Run: headless pygame with SDL's dummy video driver; simulated clock (each Clock.tick advances the game by its frame time, no real sleeping); random seed 0; keys injected as events and as key.get_pressed() state; no mouse input.
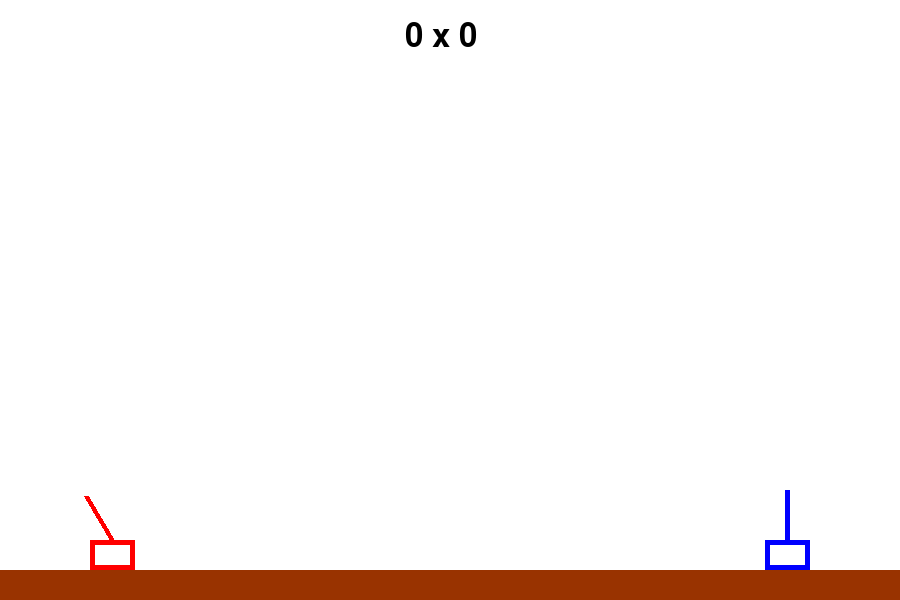
Frame 1 of 4 · flips 1–60 · no input
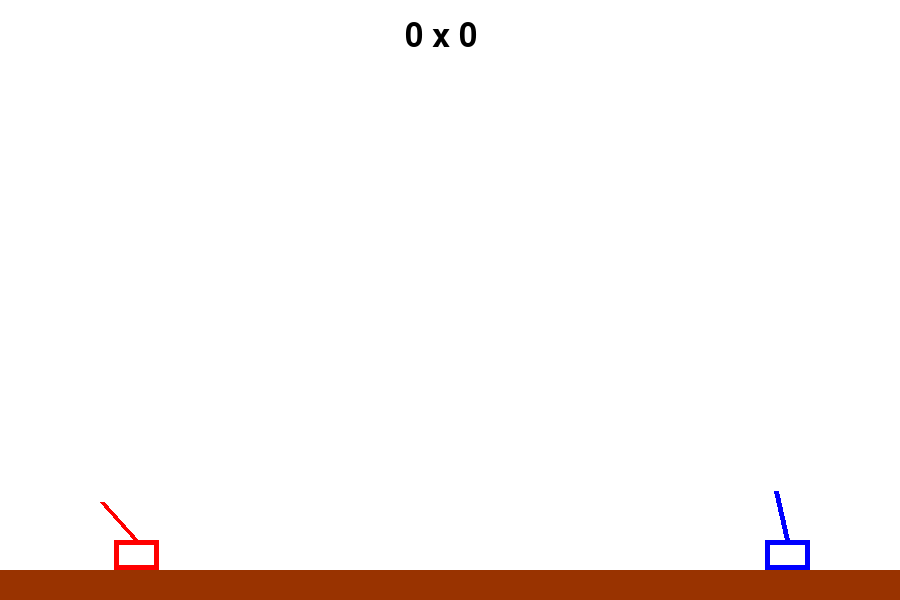
Frame 2 of 4 · flips 61–180 · tapped SPACE, RETURN · held RIGHT (→), D
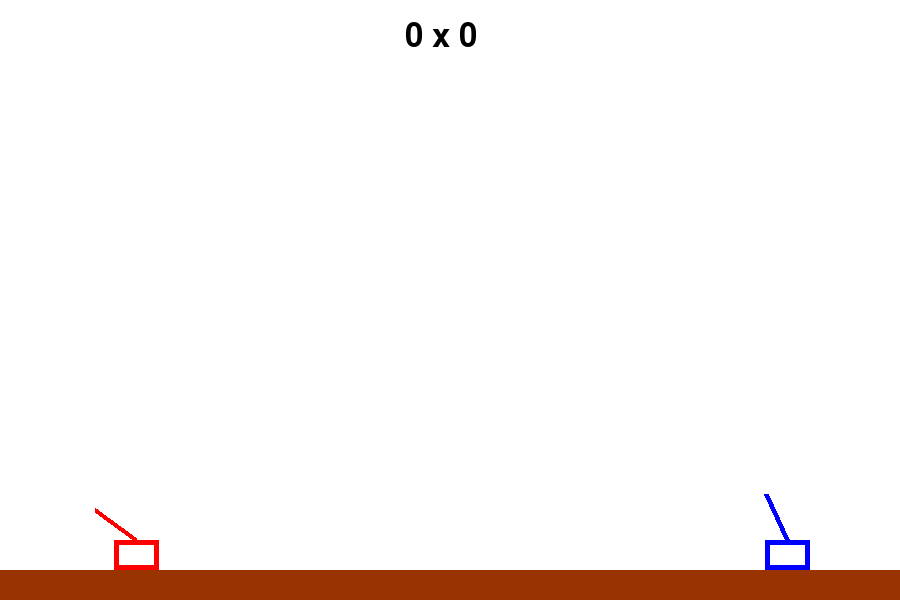
Frame 3 of 4 · flips 181–300 · held DOWN (↓), S
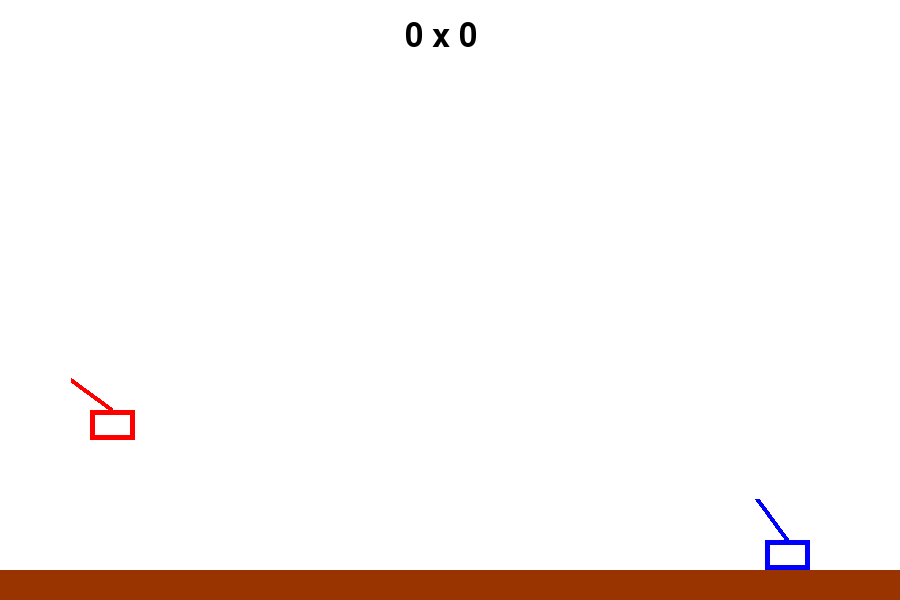
Frame 4 of 4 · flips 301–420 · held LEFT (←), A, UP (↑), W

The pygame program that drew these frames:


import math
import random
from typing import List
import pygame as pg


class Config:
    SCREEN_HEIGHT = 600
    SCREEN_WIDTH = 900
    TANK_HEIGHT = int(0.05 * SCREEN_HEIGHT)
    TANK_WIDTH = int(0.05 * SCREEN_WIDTH)
    FLOOR_HEIGHT = int(0.95 * SCREEN_HEIGHT)
    TANK_SPEED = 0.2
    GRAVITY = 0.002
    JUMP_SPEED = -1.2
    PROJECTILE_RADIUS = 10
    PROJECTILE_SPEED = -1.2
    COOLDOWN = 10


def is_in_the_floor(object):
    return (object.py + object.h) >= (Config.FLOOR_HEIGHT)


class Tank:
    def __init__(self, p0_x, p0_y, height, width, tank_color):
        ANGLE_SPEED = 0.1
        self.px = p0_x
        self.py = p0_y
        self.h = height
        self.w = width
        self.v_x = 0
        self.v_y = 0
        self.angle_gun = random.randint(-30, 30)
        self.angle_v = ANGLE_SPEED
        self.color = tank_color
        self.n_hits = 0
        self.cooldown = 0

    def draw(self, screen):
        GUN_LINE_WIDTH = 5
        TANK_LINE_WIDTH = 5

        # draw the tank
        pg.draw.rect(
            screen,
            self.color,
            pg.rect.Rect(self.px, self.py, self.w, self.h),
            TANK_LINE_WIDTH)

        # draw the gun
        (st_x, st_y), (end_x, end_y) = self.gun_position()
        pg.draw.line(
            screen,
            self.color,
            (st_x, st_y),
            (end_x, end_y),
            GUN_LINE_WIDTH
        )

    def gun_position(self):
        GUN_SIZE = 50
        dx, dy = self.gun_direction()
        dx *= GUN_SIZE
        dy *= GUN_SIZE
        st_x = self.px + (self.w // 2)
        st_y = self.py
        end_x = st_x - dx
        end_y = st_y - dy
        return (st_x, st_y), (end_x, end_y)

    def gun_direction(self):
        a_rad = math.radians(self.angle_gun)
        dx = math.sin(a_rad)
        dy = math.cos(a_rad)
        return (dx, dy)

    def update(self, screen_width, floor_position, gravity):
        ANGLE_LIMIT = 60

        # update the gun angle
        self.angle_gun += self.angle_v
        if abs(self.angle_gun) >= ANGLE_LIMIT:
            self.angle_v *= -1

        # update the tank horizontal position
        self.px += self.v_x
        if self.px < 0:
            self.px = 0

        limit_x = (screen_width - self.w)
        if self.px > limit_x:
            self.px = limit_x

        # update the tank vertical position
        self.py += self.v_y
        self.v_y += gravity
        if is_in_the_floor(self):
            self.v_y = 0
            self.py = floor_position - self.h

        # update cooldown time
        self.cooldown -= 1
        if self.cooldown == 0:
            self.cooldown = 0


class Projectile:
    def __init__(self, p0_x, p0_y, color, radius):
        self.px = p0_x
        self.py = p0_y
        self.v_x = 0
        self.v_y = 0
        self.h = self.r = radius
        self.color = color

    def draw(self, screen):
        pg.draw.circle(screen, self.color, (self.px, self.py), self.r)

    def update(self, screen_width, floor_position, gravity):
        # update the tank horizontal position
        self.px += self.v_x
        if self.px < 0:
            self.px = 0

        limit_x = (screen_width - self.r)
        if self.px > limit_x:
            self.px = limit_x

        # update the tank vertical position
        self.py += self.v_y
        self.v_y += gravity
        if is_in_the_floor(self):
            self.v_y = 0
            self.py = floor_position - self.r


def perform_shot(player: Tank, projectiles: List[Projectile]):
    _, (x, y) = player.gun_position()
    dir_x, dir_y = player.gun_direction()
    new_projectile = Projectile(
        x, y, player.color, Config.PROJECTILE_RADIUS)
    new_projectile.v_x = player.v_x + Config.PROJECTILE_SPEED * dir_x
    new_projectile.v_y = player.v_y + Config.PROJECTILE_SPEED * dir_y
    projectiles.append(new_projectile)


def update_game_objects(player_1, player_2, projectiles):
    player_1.update(
        Config.SCREEN_WIDTH,
        Config.FLOOR_HEIGHT,
        Config.GRAVITY
    )
    player_2.update(
        Config.SCREEN_WIDTH,
        Config.FLOOR_HEIGHT,
        Config.GRAVITY
    )

    for p in projectiles:
        p.update(
            Config.SCREEN_WIDTH,
            Config.FLOOR_HEIGHT,
            Config.GRAVITY
        )


def remove_projectiles_in_the_floor(projectiles):
    new_list = []

    for p in projectiles:
        if not is_in_the_floor(p):
            new_list.append(p)

    return new_list


def draw_objects(screen, player_1, player_2, projectiles, font):
    screen.fill((255, 255, 255))

    # draw the floor
    pg.draw.rect(
        screen,
        (153, 51, 0),
        pg.rect.Rect(0, Config.FLOOR_HEIGHT,
                     Config.SCREEN_WIDTH, Config.SCREEN_HEIGHT)
    )

    # draw players
    player_1.draw(screen)
    player_2.draw(screen)

    # draw projectiles
    for p in projectiles:
        p.draw(screen)

    # draw score
    img = font.render(
        f'{player_2.n_hits} x {player_1.n_hits}', True, (0, 0, 0))

    screen.blit(img, (Config.SCREEN_WIDTH * 0.45, 20))

    pg.display.flip()


def circle_rectangle_collision_test(circle, rect):
    DeltaX = circle.px - max(rect.px, min(circle.px, rect.px + rect.w))
    DeltaY = circle.py - max(rect.py, min(circle.py, rect.py + rect.h))
    return (DeltaX * DeltaX + DeltaY * DeltaY) < (circle.r * circle.r)


def test_collisions(projectiles, player):
    projectiles_without_collision = []
    for p in projectiles:
        if circle_rectangle_collision_test(p, player):
            player.n_hits += 1
        else:
            projectiles_without_collision.append(p)
    projectiles[:] = projectiles_without_collision


def main():
    pg.init()

    screen = pg.display.set_mode((Config.SCREEN_WIDTH, Config.SCREEN_HEIGHT))

    TANK_INITIAL_Y = Config.FLOOR_HEIGHT - Config.TANK_HEIGHT

    player_1 = Tank(
        int(Config.SCREEN_WIDTH * 0.1),
        TANK_INITIAL_Y,
        Config.TANK_HEIGHT,
        Config.TANK_WIDTH,
        (255, 0, 0)
    )

    player_2 = Tank(
        int(Config.SCREEN_WIDTH * 0.9) - Config.TANK_WIDTH,
        TANK_INITIAL_Y,
        Config.TANK_HEIGHT,
        Config.TANK_WIDTH,
        (0, 0, 255)
    )

    projectiles = []

    font = pg.font.SysFont(None, 48)
    finish_game = False

    # main loop
    while not finish_game:
        update_game_objects(player_1, player_2, projectiles)
        projectiles = remove_projectiles_in_the_floor(projectiles)
        test_collisions(projectiles, player_1)
        test_collisions(projectiles, player_2)
        draw_objects(screen, player_1, player_2, projectiles, font)

        # event handling, gets all event from the event queue
        for event in pg.event.get():
            if ((event.type == pg.KEYDOWN) and (event.key == pg.K_a)) or (pg.key.get_pressed()[pg.K_a]):
                player_1.v_x = -Config.TANK_SPEED
            if ((event.type == pg.KEYDOWN) and (event.key == pg.K_d)) or (pg.key.get_pressed()[pg.K_d]):
                player_1.v_x = Config.TANK_SPEED
            if ((event.type == pg.KEYDOWN) and (event.key == pg.K_e)) or (pg.key.get_pressed()[pg.K_e]):
                perform_shot(player_1, projectiles)
            if (is_in_the_floor(player_1)) and (((event.type == pg.KEYDOWN) and (event.key == pg.K_w)) or (pg.key.get_pressed()[pg.K_w])):
                player_1.v_y = Config.JUMP_SPEED
            if ((event.type == pg.KEYUP) and (event.key == pg.K_a)) or \
                    ((event.type == pg.KEYUP) and (event.key == pg.K_d)):
                player_1.v_x = 0

            if ((event.type == pg.KEYDOWN) and (event.key == pg.K_j)) or (pg.key.get_pressed()[pg.K_j]):
                player_2.v_x = -Config.TANK_SPEED
            if ((event.type == pg.KEYDOWN) and (event.key == pg.K_l)) or (pg.key.get_pressed()[pg.K_l]):
                player_2.v_x = Config.TANK_SPEED
            if ((event.type == pg.KEYDOWN) and (event.key == pg.K_u)) or (pg.key.get_pressed()[pg.K_u]):
                perform_shot(player_2, projectiles)
            if (is_in_the_floor(player_2)) and (((event.type == pg.KEYDOWN) and (event.key == pg.K_i)) or (pg.key.get_pressed()[pg.K_i])):
                player_2.v_y = Config.JUMP_SPEED
            if ((event.type == pg.KEYUP) and (event.key == pg.K_j)) or \
                    ((event.type == pg.KEYUP) and (event.key == pg.K_l)):
                player_2.v_x = 0

                # only do something if the event is of type QUIT
            if (event.type == pg.QUIT) or (event.type == pg.KEYDOWN and event.key == pg.K_ESCAPE):
                finish_game = True


if __name__ == "__main__":
    main()
